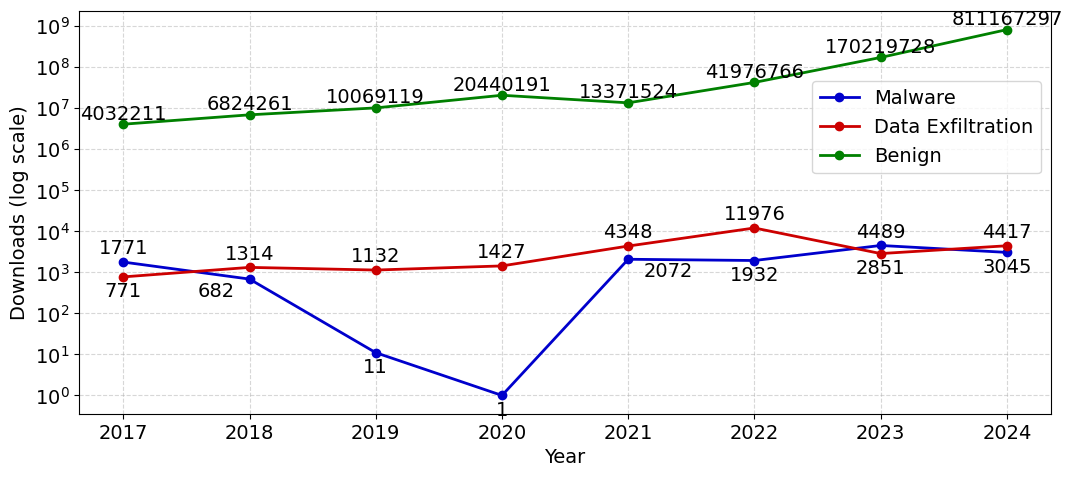

Python code for this plot: (Note: this script raises an exception after producing the figure.)
# import matplotlib.pyplot as plt
# import os

# plt.rcParams['font.family'] = 'Times New Roman'
# plt.rcParams['font.size'] = 14

# # year and download counts
# years = list(range(2017, 2025))
# malware_counts = [590, 227, 4, 1, 0, 617, 6980, 1766]       # 蓝色线：Malware
# data_exfil_counts = [771, 1314, 1132, 1427, 4348, 11976, 2851, 4417]      # 红色线：Data Exfiltration

# # figure
# plt.figure(figsize=(10, 5))
# plt.plot(years, malware_counts, marker='o', color='#0000CC', linestyle='-', linewidth=2, label='Malware')
# plt.plot(years, data_exfil_counts, marker='o', color='#CC0000', linestyle='-', linewidth=2, label='Data Exfiltration')

# # label
# plt.xlabel("Year")
# plt.ylabel("Download Count")

# plt.xticks(years)
# plt.yticks()
# plt.grid(True, linestyle='--', alpha=0.5)

# # The red line value is displayed above the point, the blue line value is displayed below the point, and the exception 6980 is displayed above the point
# for x, y in zip(years, malware_counts):
#     if y == 6980:
#         plt.text(x, y + 80, str(y), ha='center', va='bottom', color='black')
#     else:
#         plt.text(x, y - 150, str(y), ha='center', va='top', color='black')

# for x, y in zip(years, data_exfil_counts):
#     if y == 2851:
#         plt.text(x, y - 150, str(y), ha='center', va='top', color='black')
#     else:
#         plt.text(x, y + 80, str(y), ha='center', va='bottom', color='black')

# plt.legend()

# plt.tight_layout()

# # sav as PDF
# desktop_path = os.path.join(os.path.expanduser("~"), "Desktop", "download_counts.pdf")
# plt.savefig(desktop_path, format='pdf')

# # show the fig
# plt.show()
#-------------------------------------------------------------------------------------------------
# import matplotlib.pyplot as plt
# import os

# plt.rcParams['font.family'] = 'Times New Roman'
# plt.rcParams['font.size'] = 12

# years = list(range(2017, 2025))

# # =========================
# # total downloads
# # =========================
# malware_total_downloads = [1771, 682, 11, 1, 2072, 1932, 4489, 3045]
# data_exfil_total_downloads = [771, 1314, 1132, 1427, 4348, 11976, 2851, 4417]
# benign_total_downloads = [4032211, 6824261, 10069119, 20440191, 13371524, 41976766, 170219728, 811167297]

# # =========================
# # package counts
# # =========================
# malware_package_counts = [1, 2, 3, 3, 3, 18, 73, 83]
# data_exfil_package_counts = [1, 2, 3, 3, 3, 62, 73, 83]
# benign_package_counts = [1, 2, 3, 3, 3, 62, 73, 83]

# # =========================
# # compute averages
# # =========================
# def compute_avg_downloads(total_downloads, package_counts):
#     avg = []
#     for total, count in zip(total_downloads, package_counts):
#         avg.append(total / count if count else 0)
#     return avg

# malware_avg = compute_avg_downloads(malware_total_downloads, malware_package_counts)
# data_exfil_avg = compute_avg_downloads(data_exfil_total_downloads, data_exfil_package_counts)
# benign_avg = compute_avg_downloads(benign_total_downloads, benign_package_counts)

# # =========================
# # plot
# # =========================
# plt.figure(figsize=(11, 5))

# plt.plot(years, malware_avg, marker='o', color='#0000CC', linewidth=2, label='Malware')
# plt.plot(years, data_exfil_avg, marker='o', color='#CC0000', linewidth=2, label='Data Exfiltration')
# plt.plot(years, benign_avg, marker='o', color='#008000', linewidth=2, label='Benign')

# plt.yscale('log')

# plt.xlabel("Year")
# plt.ylabel("Average Downloads per Package (log scale)")
# plt.xticks(years)

# plt.grid(True, which='both', linestyle='--', alpha=0.5)

# # =========================
# # annotate numbers (上下标注，不左右偏移)
# # =========================
# label_fontsize = 14

# # Malware：标在点下方
# for x, y in zip(years, malware_avg):
#     plt.text(x, y * 0.82, f"{y:.1f}", fontsize=label_fontsize,
#              ha='center', va='top', color='black')

# # Data Exfiltration：标在点上方
# for x, y in zip(years, data_exfil_avg):
#     plt.text(x, y * 1.15, f"{y:.1f}", fontsize=label_fontsize,
#              ha='center', va='bottom', color='black')

# # Benign：标在点上方，更高一点
# for x, y in zip(years, benign_avg):
#     plt.text(x, y * 1.08, f"{y:.1f}", fontsize=label_fontsize,
#              ha='center', va='bottom', color='black')

# # legend 右上角但下移，避免挡线
# plt.legend(loc='upper right', bbox_to_anchor=(1.0, 0.85))

# plt.tight_layout()

# desktop_path = os.path.join(os.path.expanduser("~"), "Desktop", "avg_downloads_per_package_log.pdf")
# plt.savefig(desktop_path, format='pdf', bbox_inches='tight')

# plt.show()
#-------------------------------------------------------------------------------------------------
import matplotlib.pyplot as plt
from matplotlib.ticker import LogLocator
import os

plt.rcParams['font.family'] = 'Times New Roman'
plt.rcParams['font.size'] = 14

years = list(range(2017, 2025))

# =========================
# total downloads
# =========================
malware_downloads = [1771, 682, 11, 1, 2072, 1932, 4489, 3045]
data_exfil_downloads = [771, 1314, 1132, 1427, 4348, 11976, 2851, 4417]
benign_downloads = [4032211, 6824261, 10069119, 20440191, 13371524, 41976766, 170219728, 811167297]

# =========================
# plot
# =========================
plt.figure(figsize=(11, 5))

plt.plot(years, malware_downloads, marker='o', color='#0000CC', linewidth=2, label='Malware')
plt.plot(years, data_exfil_downloads, marker='o', color='#CC0000', linewidth=2, label='Data Exfiltration')
plt.plot(years, benign_downloads, marker='o', color='#008000', linewidth=2, label='Benign')

plt.yscale('log')
ax = plt.gca()
ax.yaxis.set_major_locator(LogLocator(base=10, numticks=12))

plt.xlabel("Year")
plt.ylabel("Downloads (log scale)")
plt.xticks(years)

plt.grid(True, which='both', linestyle='--', alpha=0.5)

# =========================
# annotate numbers
# =========================
label_fontsize = 14

# Malware
for x, y in zip(years, malware_downloads):

    if x == 2017 or x == 2023:
        plt.text(x, y * 1.25, f"{y}", fontsize=label_fontsize,
                 ha='center', va='bottom')

    elif x == 2021:
        plt.text(x + 0.12, y * 0.85, f"{y}", fontsize=label_fontsize,
                 ha='left', va='top')

    elif x == 2018:
        plt.text(x - 0.12, y * 0.85, f"{y}", fontsize=label_fontsize,
                 ha='right', va='top')

    else:
        plt.text(x, y * 0.75, f"{y}", fontsize=label_fontsize,
                 ha='center', va='top')


# Data Exfiltration
for x, y in zip(years, data_exfil_downloads):

    if x == 2017 or x == 2023:
        plt.text(x, y * 0.75, f"{y}", fontsize=label_fontsize,
                 ha='center', va='top')

    else:
        plt.text(x, y * 1.25, f"{y}", fontsize=label_fontsize,
                 ha='center', va='bottom')


# Benign
for x, y in zip(years, benign_downloads):
    plt.text(x, y * 1.05, f"{y}", fontsize=label_fontsize,
             ha='center', va='bottom')


# legend
plt.legend(loc='upper right', bbox_to_anchor=(1.0, 0.85))

plt.tight_layout()

desktop_path = os.path.join(os.path.expanduser("~"), "Desktop", "downloads_log.pdf")
plt.savefig(desktop_path, format='pdf', bbox_inches='tight')

plt.show()
